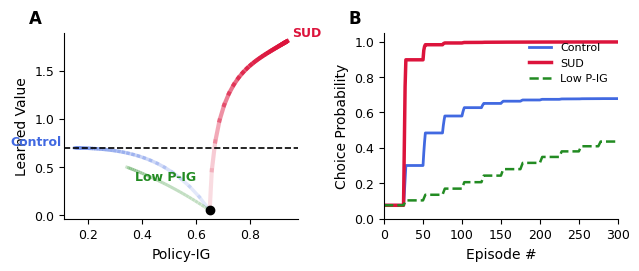

The matplotlib source for this figure:
import numpy as np
import matplotlib.pyplot as plt
from matplotlib import rcParams

rcParams['font.family'] = 'sans-serif'
rcParams['font.sans-serif'] = ['Arial']
rcParams['font.size'] = 9

# simulation params
num_timesteps = 300
R_true_drug = 0.7
V_drug_initial = 0.05
IPFD_initial = 0.65
encounter_interval = 25
encounter_duration = 3

# softmax params
V_alternative = 0.55
softmax_beta = 5.0

# control agent
IPFD_control_floor = 0.10
k_IPFD_decay_control = 0.07
alpha_V_control_base = 0.15
k_alpha_control_from_IPFD = 0.1

# SUD agent
IPFD_SUD_cap = 0.95
k_IPFD_increase_SUD = 0.04
alpha_V_SUD_base = 0.13
k_alpha_SUD_from_IPFD = 0.25
k_R_amp_SUD_from_IPFD = 1.7

# low policy-IG agent
IPFD_low_floor = 0.02
k_IPFD_decay_low = 0.02
alpha_V_low_base = 0.03
k_alpha_low_from_IPFD = 0.01

# normalization value
max_v_drug = R_true_drug * (1 + k_R_amp_SUD_from_IPFD * IPFD_SUD_cap) * 1.15

# initial values
initial_exploitation = np.clip(V_drug_initial / max_v_drug, 0.15, 1.0)
initial_p_choice = np.exp(softmax_beta * V_drug_initial) / (
        np.exp(softmax_beta * V_drug_initial) + np.exp(softmax_beta * V_alternative))

# trajectories
traj_control = {'IPFD': [IPFD_initial], 'V_drug': [V_drug_initial],
                'Exploitation': [initial_exploitation], 'P_choice': [initial_p_choice]}
traj_SUD = {'IPFD': [IPFD_initial], 'V_drug': [V_drug_initial],
            'Exploitation': [initial_exploitation], 'P_choice': [initial_p_choice]}
traj_low = {'IPFD': [IPFD_initial], 'V_drug': [V_drug_initial],
            'Exploitation': [initial_exploitation], 'P_choice': [initial_p_choice]}

# agent states
V_drug_control, IPFD_control = V_drug_initial, IPFD_initial
V_drug_SUD, IPFD_SUD = V_drug_initial, IPFD_initial
V_drug_low, IPFD_low = V_drug_initial, IPFD_initial

encounter_timer = 0

for t in range(num_timesteps):
    # check for drug encounters
    if t > 0 and t % encounter_interval == 0:
        encounter_timer = encounter_duration

    # control agent
    alpha_control = alpha_V_control_base + k_alpha_control_from_IPFD * IPFD_control
    if encounter_timer > 0:
        error = R_true_drug - V_drug_control
        V_drug_control += alpha_control * error
        IPFD_control = IPFD_control_floor + (IPFD_control - IPFD_control_floor) * (1 - k_IPFD_decay_control)
        IPFD_control = max(IPFD_control_floor, IPFD_control)

    exploitation_control = np.clip(V_drug_control / max_v_drug, 0.15, 1.0)
    p_choice_control = np.exp(softmax_beta * V_drug_control) / (
            np.exp(softmax_beta * V_drug_control) + np.exp(softmax_beta * V_alternative))

    traj_control['IPFD'].append(IPFD_control)
    traj_control['V_drug'].append(V_drug_control)
    traj_control['Exploitation'].append(exploitation_control)
    traj_control['P_choice'].append(p_choice_control)

    # SUD agent
    alpha_SUD = alpha_V_SUD_base + k_alpha_SUD_from_IPFD * IPFD_SUD
    R_perceived = R_true_drug * (1 + k_R_amp_SUD_from_IPFD * IPFD_SUD)
    if encounter_timer > 0:
        error = R_perceived - V_drug_SUD
        V_drug_SUD += alpha_SUD * error
        increase = k_IPFD_increase_SUD * (V_drug_SUD / R_true_drug)
        IPFD_SUD = IPFD_SUD + increase * (IPFD_SUD_cap - IPFD_SUD)
        IPFD_SUD = min(IPFD_SUD_cap, IPFD_SUD)

    exploitation_SUD = np.clip(V_drug_SUD / max_v_drug, 0.15, 1.0)
    p_choice_SUD = np.exp(softmax_beta * V_drug_SUD) / (
            np.exp(softmax_beta * V_drug_SUD) + np.exp(softmax_beta * V_alternative))

    traj_SUD['IPFD'].append(IPFD_SUD)
    traj_SUD['V_drug'].append(V_drug_SUD)
    traj_SUD['Exploitation'].append(exploitation_SUD)
    traj_SUD['P_choice'].append(p_choice_SUD)

    # low policy-ig agent
    alpha_low = alpha_V_low_base + k_alpha_low_from_IPFD * IPFD_low
    if encounter_timer > 0:
        error = R_true_drug - V_drug_low
        V_drug_low += alpha_low * error
        IPFD_low = IPFD_low_floor + (IPFD_low - IPFD_low_floor) * (1 - k_IPFD_decay_low)
        IPFD_low = max(IPFD_low_floor, IPFD_low)

    exploitation_low = np.clip(V_drug_low / max_v_drug, 0.15, 1.0)
    p_choice_low = np.exp(softmax_beta * V_drug_low) / (
            np.exp(softmax_beta * V_drug_low) + np.exp(softmax_beta * V_alternative))

    traj_low['IPFD'].append(IPFD_low)
    traj_low['V_drug'].append(V_drug_low)
    traj_low['Exploitation'].append(exploitation_low)
    traj_low['P_choice'].append(p_choice_low)

    if encounter_timer > 0:
        encounter_timer -= 1

# plotting
fig, (ax1, ax2) = plt.subplots(1, 2, figsize=(6.5, 2.8))
plt.subplots_adjust(wspace=0.3)

# policy-IG vs learned value
for i in range(len(traj_control['IPFD']) - 1):
    ax1.plot(traj_control['IPFD'][i:i + 2], traj_control['V_drug'][i:i + 2],
             color='royalblue', alpha=traj_control['Exploitation'][i], linewidth=2.5)
for i in range(len(traj_SUD['IPFD']) - 1):
    ax1.plot(traj_SUD['IPFD'][i:i + 2], traj_SUD['V_drug'][i:i + 2],
             color='crimson', alpha=traj_SUD['Exploitation'][i], linewidth=3.0)
for i in range(len(traj_low['IPFD']) - 1):
    ax1.plot(traj_low['IPFD'][i:i + 2], traj_low['V_drug'][i:i + 2],
             color='forestgreen', alpha=traj_low['Exploitation'][i], linewidth=2.2)

ax1.axhline(R_true_drug, color='black', linestyle='--', linewidth=1.2)

def add_arrows(ax, x_path, y_path, color, num_arrows=4):
    indices = np.linspace(0, len(x_path) - 2, num_arrows, dtype=int)
    for idx in indices:
        if np.sqrt((x_path[idx + 1] - x_path[idx]) ** 2 + (y_path[idx + 1] - y_path[idx]) ** 2) > 1e-2:
            ax.annotate("", xy=(x_path[idx + 1], y_path[idx + 1]), xytext=(x_path[idx], y_path[idx]),
                        arrowprops=dict(arrowstyle="->", color=color, lw=1.0, alpha=0.6))


add_arrows(ax1, traj_control['IPFD'], traj_control['V_drug'], 'blue')
add_arrows(ax1, traj_SUD['IPFD'], traj_SUD['V_drug'], 'darkred')
add_arrows(ax1, traj_low['IPFD'], traj_low['V_drug'], 'darkgreen')

# start point
ax1.plot(IPFD_initial, V_drug_initial, 'ko', markersize=6)

# labels
ax1.text(traj_control['IPFD'][-15] - 0.05, traj_control['V_drug'][-15] + 0.02,
         'Control', color='royalblue', fontsize=9, ha='right', weight='bold')
ax1.text(traj_SUD['IPFD'][-25] + 0.02, traj_SUD['V_drug'][-25] + 0.05,
         'SUD', color='crimson', fontsize=9, ha='left', weight='bold')
ax1.text(traj_low['IPFD'][-15] + 0.03, traj_low['V_drug'][-15] - 0.03,
         'Low P-IG', color='forestgreen', fontsize=9, ha='left', va='top', weight='bold')

ax1.set_xlabel('Policy-IG', fontsize=10)
ax1.set_ylabel('Learned Value', fontsize=10)
ax1.text(-0.15, 1.05, 'A', transform=ax1.transAxes, fontsize=12, fontweight='bold')

# choice probability over time
time_steps = np.arange(num_timesteps + 1)
ax2.plot(time_steps, traj_control['P_choice'], color='royalblue', linewidth=2, label='Control')
ax2.plot(time_steps, traj_SUD['P_choice'], color='crimson', linewidth=2.5, label='SUD')
ax2.plot(time_steps, traj_low['P_choice'], color='forestgreen', linewidth=1.8, linestyle='--', label='Low P-IG')

ax2.set_xlabel('Episode #', fontsize=10)
ax2.set_ylabel('Choice Probability', fontsize=10)
ax2.text(-0.15, 1.05, 'B', transform=ax2.transAxes, fontsize=12, fontweight='bold')
ax2.legend(loc='upper right', fontsize=8, frameon=False)
ax2.set_xlim(0, num_timesteps)
ax2.set_ylim(0, 1.05)

# clean up axes
for ax in [ax1, ax2]:
    ax.grid(False)
    ax.spines['top'].set_visible(False)
    ax.spines['right'].set_visible(False)


import matplotlib as mpl
mpl.rcParams['pdf.fonttype'] = 42
plt.savefig('learning_trajectories.pdf')

plt.tight_layout()
plt.show()